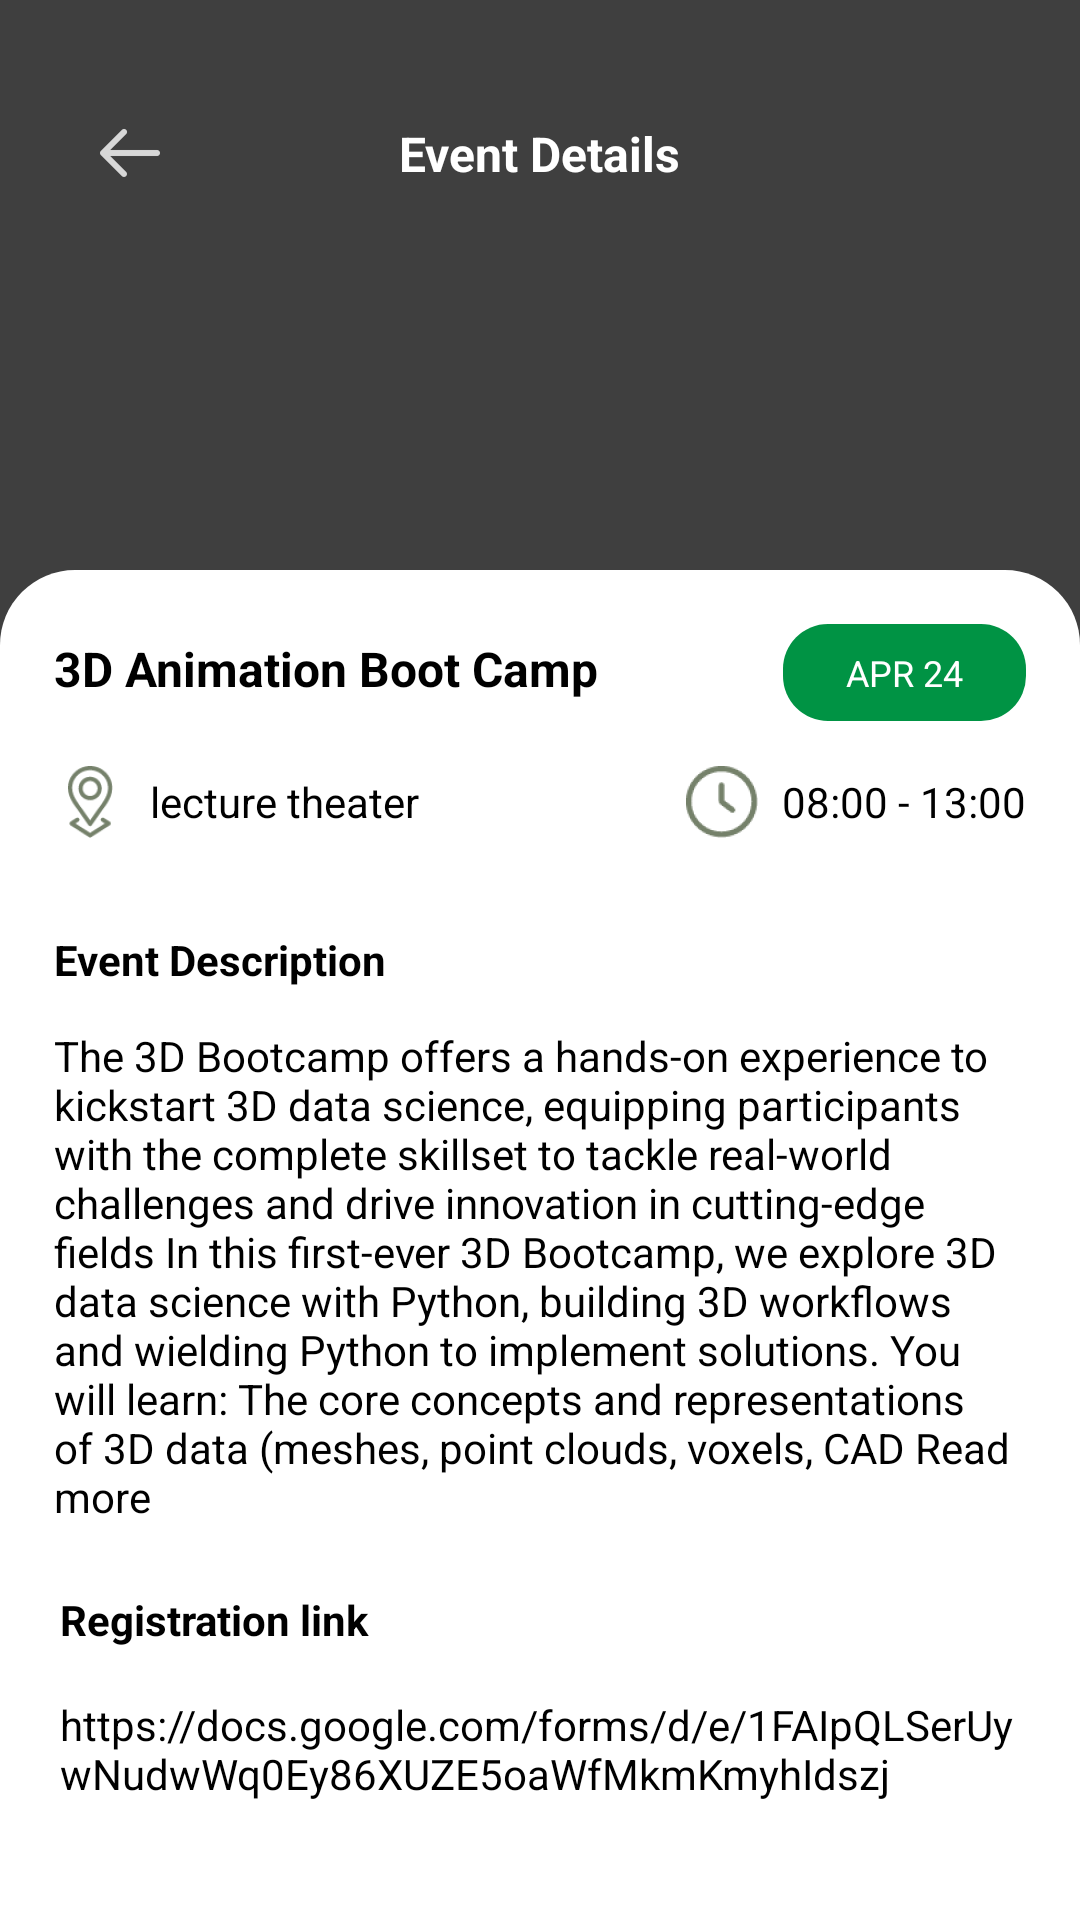

Produce the Android XML layout that renders to this screen, including the resource entries it uses.
<!-- AndroidManifest.xml: application theme Theme.TukCompass -->
<!-- res/layout/fragment_event_details.xml -->
<?xml version="1.0" encoding="utf-8"?>
<FrameLayout xmlns:android="http://schemas.android.com/apk/res/android"
    xmlns:tools="http://schemas.android.com/tools"
    android:layout_width="match_parent"
    android:layout_height="match_parent"
    android:orientation="vertical"
    xmlns:app="http://schemas.android.com/apk/res-auto"
    tools:context=".fragments.EventDetailsFragment">

    <androidx.constraintlayout.widget.ConstraintLayout
        android:layout_width="match_parent"
        android:layout_height="match_parent">


        <com.google.android.material.imageview.ShapeableImageView
            android:id="@+id/imgView"
            android:layout_width="0dp"
            android:layout_height="0dp"
            android:minWidth="110dp"
            android:minHeight="110dp"
            android:scaleType="centerCrop"
            android:src="@drawable/tuk_2"
            app:layout_constraintBottom_toBottomOf="parent"
            app:layout_constraintDimensionRatio="2:2.5"
            app:layout_constraintEnd_toEndOf="parent"
            app:layout_constraintHorizontal_bias="0.0"
            app:layout_constraintStart_toStartOf="parent"
            app:layout_constraintTop_toTopOf="parent"
            app:layout_constraintVertical_bias="0.0"
            app:shapeAppearanceOverlay="@drawable/round_bd" />

        <View
            android:id="@+id/overlayView"
            android:layout_width="0dp"
            android:layout_height="0dp"
            android:background="#80000000"
            app:layout_constraintTop_toTopOf="@id/imgView"
            app:layout_constraintBottom_toBottomOf="@id/imgView"
            app:layout_constraintStart_toStartOf="@id/imgView"
            app:layout_constraintEnd_toEndOf="@id/imgView" />


        <LinearLayout
            android:id="@+id/linearLayout8"
            android:layout_width="0dp"
            android:layout_height="0dp"
            android:background="@drawable/white_bg"
            android:orientation="vertical"
            android:padding="8dp"
            app:layout_constraintDimensionRatio="2:2.5"

            app:layout_constraintBottom_toBottomOf="parent"
            app:layout_constraintEnd_toEndOf="parent"
            app:layout_constraintHorizontal_bias="0.0"
            app:layout_constraintStart_toStartOf="parent"
            app:layout_constraintVertical_bias="1.0">

            <LinearLayout
                android:layout_width="match_parent"
                android:layout_height="wrap_content"
                android:layout_margin="10dp">

                <TextView
                    android:id="@+id/titleTxt"
                    android:layout_width="wrap_content"
                    android:layout_height="wrap_content"
                    android:text="3D Animation Boot Camp"
                    android:textSize="16sp"
                    android:layout_weight="1"
                    android:textStyle="bold"
                    android:layout_marginEnd="18dp"
                    app:layout_constraintBottom_toBottomOf="parent"
                    app:layout_constraintEnd_toStartOf="@+id/dateTxt"
                    app:layout_constraintHorizontal_bias="0.092"
                    app:layout_constraintStart_toStartOf="parent"
                    app:layout_constraintTop_toTopOf="parent" />

                <TextView
                    android:id="@+id/dateTxt"
                    android:layout_width="wrap_content"
                    android:layout_height="wrap_content"
                    android:background="@drawable/overlay_bg"
                    android:backgroundTint="@color/green"
                    android:layout_weight="0.8"
                    android:text="APR 24"
                    android:layout_marginStart="4dp"
                    android:textAlignment="center"
                    android:paddingVertical="8dp"
                    android:textSize="12sp"
                    android:paddingHorizontal="5dp"
                    android:textColor="@color/white" />
            </LinearLayout>

            <LinearLayout
                android:layout_width="match_parent"
                android:layout_height="wrap_content"
                android:layout_marginHorizontal="10dp"
                android:layout_marginVertical="5dp"
                android:orientation="horizontal">

                <LinearLayout
                    android:layout_width="wrap_content"
                    android:layout_height="wrap_content"
                    android:layout_marginEnd="26dp"
                    android:layout_weight="0.5"
                    android:orientation="vertical">

                    <LinearLayout
                        android:layout_width="wrap_content"
                        android:layout_height="wrap_content"
                        android:gravity="center"
                        android:orientation="horizontal">

                        <com.google.android.material.imageview.ShapeableImageView
                            android:layout_width="wrap_content"
                            android:layout_height="wrap_content"
                            android:layout_marginEnd="8dp"
                            android:src="@drawable/location_outlined"
                            app:strokeColor="@color/green" />

                        <TextView
                            android:id="@+id/locationTxt"
                            android:layout_width="wrap_content"
                            android:layout_height="wrap_content"
                            android:text="lecture theater" />
                    </LinearLayout>
                </LinearLayout>

                <LinearLayout
                    android:layout_width="wrap_content"
                    android:layout_height="wrap_content"
                    android:orientation="vertical">

                    <LinearLayout
                        android:layout_width="wrap_content"
                        android:layout_height="wrap_content"
                        android:layout_weight="1"
                        android:gravity="center"
                        android:orientation="horizontal">

                        <com.google.android.material.imageview.ShapeableImageView
                            android:layout_width="wrap_content"
                            android:layout_height="wrap_content"
                            android:layout_marginEnd="8dp"
                            android:src="@drawable/time_outlined"
                            app:strokeColor="@color/green" />

                        <TextView
                            android:id="@+id/timeTxt"
                            android:layout_width="wrap_content"
                            android:layout_height="wrap_content"
                            android:text="08:00 - 13:00" />
                    </LinearLayout>
                </LinearLayout>
            </LinearLayout>

            <LinearLayout
                android:layout_width="match_parent"
                android:layout_height="wrap_content"
                android:layout_margin="10dp"
                android:orientation="vertical">

                <TextView
                    android:layout_width="wrap_content"
                    android:layout_height="wrap_content"
                    android:layout_marginTop="16dp"
                    android:text="Event Description"

                    android:textStyle="bold" />

                <TextView
                    android:id="@+id/descriptionTxt"
                    android:layout_width="wrap_content"
                    android:layout_height="wrap_content"
                    android:layout_marginTop="13dp"
                    android:text="The 3D Bootcamp offers a hands-on experience to kickstart 3D data science, equipping participants with the complete skillset to tackle real-world challenges and drive innovation in cutting-edge fields
In this first-ever 3D Bootcamp, we explore 3D data science with Python, building 3D workflows and wielding Python to implement solutions. You will learn:
The core concepts and representations of 3D data (meshes, point clouds, voxels, CAD Read more"
                    />

            </LinearLayout>

            <LinearLayout
                android:layout_width="match_parent"
                android:layout_height="wrap_content"
                android:layout_margin="12dp"
                android:orientation="vertical">

                <TextView
                    android:layout_width="wrap_content"
                    android:layout_height="wrap_content"

                    android:text="Registration link"

                    android:textStyle="bold" />

                <TextView
                    android:layout_width="wrap_content"
                    android:layout_height="wrap_content"
                    android:layout_marginTop="16dp"
                    android:text="https://docs.google.com/forms/d/e/1FAIpQLSerUywNudwWq0Ey86XUZE5oaWfMkmKmyhIdszj" />

            </LinearLayout>
        </LinearLayout>


    </androidx.constraintlayout.widget.ConstraintLayout>

    <androidx.constraintlayout.widget.ConstraintLayout
        android:layout_width="match_parent"
        android:layout_height="wrap_content"
        android:padding="5dp"
        android:layout_marginVertical="34dp">

        <com.google.android.material.imageview.ShapeableImageView
            android:id="@+id/backBtn"
            android:layout_width="wrap_content"
            android:layout_height="wrap_content"
            android:src="@drawable/ic_back_white"
            app:layout_constraintBottom_toBottomOf="parent"
            app:layout_constraintEnd_toEndOf="parent"
            app:layout_constraintHorizontal_bias="0.081"
            app:layout_constraintStart_toStartOf="parent"
            app:layout_constraintTop_toTopOf="parent"
            app:layout_constraintVertical_bias="0.0" />

        <TextView
            android:id="@+id/textView6"
            android:layout_width="wrap_content"
            android:layout_height="wrap_content"
            android:text="Event Details"
            android:textColor="@color/white"
            android:textSize="16sp"
            android:textStyle="bold"
            app:layout_constraintBottom_toBottomOf="parent"
            app:layout_constraintEnd_toEndOf="parent"
            app:layout_constraintStart_toStartOf="parent"
            app:layout_constraintTop_toTopOf="parent" />

    </androidx.constraintlayout.widget.ConstraintLayout>

</FrameLayout>
<!-- resources referenced by this layout -->
<resources>
  <color name="green">#009344</color>
  <color name="white">#FFFFFFFF</color>
  <!-- drawable ic_back_white: png bitmap (drawable-hdpi, 237 bytes) -->
  <!-- drawable location_outlined: png bitmap (drawable-hdpi, 1480 bytes) -->
  <!-- drawable overlay_bg (drawable) -->
  <?xml version="1.0" encoding="utf-8"?>
  <selector xmlns:android="http://schemas.android.com/apk/res/android">
      <item>
          <shape android:shape="rectangle">
              <solid android:color="#444244"/>
              <corners android:radius="15dp"/>
          </shape>
      </item>
  </selector>
  <!-- drawable round_bd (drawable) -->
  <?xml version="1.0" encoding="utf-8"?>
  <selector xmlns:android="http://schemas.android.com/apk/res/android">
      <item>
          <shape android:shape="oval">
              <stroke android:color="@color/light_grey" android:width="1dp"/>
          </shape>
      </item>
  </selector>
  <!-- drawable time_outlined: png bitmap (drawable-hdpi, 1226 bytes) -->
  <!-- drawable tuk_2: jpg bitmap (drawable, 103766 bytes) -->
  <!-- drawable white_bg (drawable) -->
  <?xml version="1.0" encoding="utf-8"?>
  <selector xmlns:android="http://schemas.android.com/apk/res/android">
      <item>
          <shape android:shape="rectangle">
              <solid android:color="@color/white"/>
              <corners  android:topLeftRadius="25dp" android:topRightRadius="25dp"/>
          </shape>
  
      </item>
  </selector>
  <style name="Theme.TukCompass" parent="Base.Theme.TukCompass" />
  <color name="light_grey">#C9C3C3</color>
  <style name="Base.Theme.TukCompass" parent="Theme.Material3.DayNight.NoActionBar">
  
          
          <item name="colorPrimary">@color/color</item>
          <item name="colorOnPrimary">@color/white</item>
  
          
          <item name="android:windowBackground">@color/white</item>
  
          
          <item name="android:textColor">@android:color/black</item>
          <item name="android:textColorPrimary">@android:color/black</item>
          <item name="android:textColorSecondary">@android:color/darker_gray</item>
  
          
          <item name="android:textCursorDrawable">@null</item> 
          <item name="android:editTextColor">@android:color/black</item>
          <item name="android:textColorHint">@android:color/darker_gray</item>
  
          
          <item name="tabTextColor">@android:color/black</item>
          <item name="tabSelectedTextColor">@color/green</item>
  
          
          <item name="android:statusBarColor">@android:color/transparent</item>
          <item name="android:navigationBarColor">@android:color/transparent</item>
          <item name="android:windowLightStatusBar">true</item> 
  
          
          <item name="android:windowDrawsSystemBarBackgrounds">true</item>
          <item name="android:windowTranslucentStatus">true</item>
          <item name="android:windowTranslucentNavigation">true</item>
  
      </style>
</resources>
